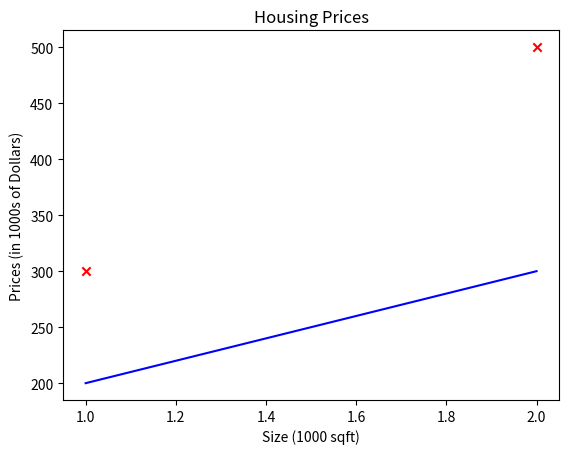

Write the Python code that produced this figure.
import numpy as np
import matplotlib.pyplot as plt

x_train = np.array([1.0,2.0])
y_train = np.array([300.0,500.0])

print(f"x_train : {x_train}")
print(f"y_train : {y_train}")

m = x_train.shape

print(f"Number of training examples is : {m}")

m = len(x_train)

print(f"Number of training examples is : {m}")

i = 0
x_i = x_train[i]
y_i = y_train[i]

print(f"(x^({i}),y^({i})) = ({x_i} , {y_i})")

i = 1
x_i = x_train[i]
y_i = y_train[i]

print(f"(x^({i}),y^({i})) = ({x_i} , {y_i})")

w = 100
b = 100

def compute_model_output(x,w,b):
    m = x.shape[0]
    f_wb = np.zeros(m)
    for i in range(m):
        f_wb[i] = w * x[i] + b

    return f_wb

temp_wb = compute_model_output(x_train,w,b)

plt.scatter(x_train,y_train,marker='x',c='r',label="Actual Values")
plt.plot(x_train,temp_wb,c='b',label='Model Prediction')
plt.title("Housing Prices")
plt.ylabel('Prices (in 1000s of Dollars)')
plt.xlabel('Size (1000 sqft)')
plt.show()
